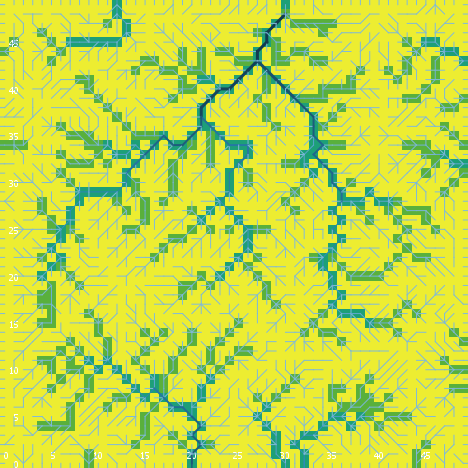

Data behind this chart, as committed beside it:
export-world data (NetLogo 6.0.4)
land_05_withInitialEcologicalCommunity.n…
05/26/2020 11:34:44:251 +0100
RANDOM STATE
0 0 -1727483681 321 -0.05765154917149594…
GLOBALS
min-pxcor, max-pxcor, min-pycor, max-pycor, perspective, subject, nextIndex, directed-links, ticks, display-mode, ecol_brushfrequencyinflection, ecol_brushfrequencyrate, ecol_grassfrequencyinflection, ecol_grassfrequencyrate, ecol_woodfrequencyinflection, ecol_woodfrequencyrate, elevationdistribution, elev_algorithm-style, elev_featureanglerange, elev_inversioniterations, elev_noise, elev_numdepressions, elev_numprotuberances, elev_numranges
0, 49, 0, 49, 0, nobody, 2600, "UNDIRECTED", -1, "cover type", 6.378, 0.02557, 4.922, 0.04719, 37.46, 0.02074, [18.135102014388973 20.34185211029794 20…, "C#", 3.688, 0.7791, 2.995, 4, 3, 81
TURTLES
who, color, heading, xcor, ycor, shape, label, label-color, breed, hidden?, size, pen-size, pen-mode, numpoints
0, 97, 0, 19, 49, "line half", "", 9.9, {breed flowholders}, false, 1, 1, "up", 
1, 75, 1, 34, 6, "default", "", 9.9, {breed flowholders}, true, 1, 1, "up", 
2, 95.55, 0, 12, 49, "line half", "", 9.9, {breed flowholders}, false, 1, 1, "up", 
3, 15, 51, 41, 37, "default", "", 9.9, {breed flowholders}, true, 1, 1, "up", 
4, 65, 181, 46, 11, "default", "", 9.9, {breed flowholders}, true, 1, 1, "up", 
5, 135, 175, 13, 32, "default", "", 9.9, {breed flowholders}, true, 1, 1, "up", 
6, 135, 205, 38, 23, "default", "", 9.9, {breed flowholders}, true, 1, 1, "up", 
7, 25, 347, 22, 26, "default", "", 9.9, {breed flowholders}, true, 1, 1, "up", 
8, 95, 180, 34, 31, "default", "", 9.9, {breed flowholders}, true, 1, 1, "up", 
9, 75, 76, 39, 38, "default", "", 9.9, {breed flowholders}, true, 1, 1, "up", 
10, 135, 282, 15, 27, "default", "", 9.9, {breed flowholders}, true, 1, 1, "up", 
11, 55, 7, 14, 2, "default", "", 9.9, {breed flowholders}, true, 1, 1, "up", 
12, 25, 326, 23, 26, "default", "", 9.9, {breed flowholders}, true, 1, 1, "up", 
13, 5, 132, 3, 19, "default", "", 9.9, {breed flowholders}, true, 1, 1, "up", 
14, 115, 323, 36, 42, "default", "", 9.9, {breed flowholders}, true, 1, 1, "up", 
15, 75, 222, 16, 41, "default", "", 9.9, {breed flowholders}, true, 1, 1, "up", 
16, 45, 180, 21, 48, "default", "", 9.9, {breed flowholders}, true, 1, 1, "up", 
17, 75, 135, 24, 43, "default", "", 9.9, {breed flowholders}, true, 1, 1, "up", 
18, 15, 203, 42, 37, "default", "", 9.9, {breed flowholders}, true, 1, 1, "up", 
19, 25, 325, 22, 42, "default", "", 9.9, {breed flowholders}, true, 1, 1, "up", 
20, 85, 66, 38, 12, "default", "", 9.9, {breed flowholders}, true, 1, 1, "up", 
21, 105, 219, 10, 25, "default", "", 9.9, {breed flowholders}, true, 1, 1, "up", 
22, 97, 180, 11, 0, "line half", "", 9.9, {breed flowholders}, false, 1, 1, "up", 
23, 25, 164, 42, 21, "default", "", 9.9, {breed flowholders}, true, 1, 1, "up", 
24, 55, 323, 39, 22, "default", "", 9.9, {breed flowholders}, true, 1, 1, "up", 
25, 125, 126, 28, 15, "default", "", 9.9, {breed flowholders}, true, 1, 1, "up", 
26, 95, 159, 9, 3, "default", "", 9.9, {breed flowholders}, true, 1, 1, "up", 
27, 45, 178, 40, 2, "default", "", 9.9, {breed flowholders}, true, 1, 1, "up", 
28, 45, 133, 46, 34, "default", "", 9.9, {breed flowholders}, true, 1, 1, "up", 
29, 15, 277, 24, 32, "default", "", 9.9, {breed flowholders}, true, 1, 1, "up", 
30, 55, 186, 3, 31, "default", "", 9.9, {breed flowholders}, true, 1, 1, "up", 
31, 97, 0, 17, 49, "line half", "", 9.9, {breed flowholders}, false, 1, 1, "up", 
32, 15, 257, 7, 18, "default", "", 9.9, {breed flowholders}, true, 1, 1, "up", 
33, 95, 352, 36, 48, "default", "", 9.9, {breed flowholders}, true, 1, 1, "up", 
34, 65, 357, 31, 26, "default", "", 9.9, {breed flowholders}, true, 1, 1, "up", 
35, 105, 69, 33, 13, "default", "", 9.9, {breed flowholders}, true, 1, 1, "up", 
36, 45, 345, 9, 46, "default", "", 9.9, {breed flowholders}, true, 1, 1, "up", 
37, 97, 180, 34, 0, "line half", "", 9.9, {breed flowholders}, false, 1, 1, "up", 
38, 45, 286, 34, 10, "default", "", 9.9, {breed flowholders}, true, 1, 1, "up", 
39, 105, 69, 30, 40, "default", "", 9.9, {breed flowholders}, true, 1, 1, "up", 
40, 105, 318, 9, 44, "default", "", 9.9, {breed flowholders}, true, 1, 1, "up", 
41, 15, 327, 42, 32, "default", "", 9.9, {breed flowholders}, true, 1, 1, "up", 
42, 115, 90, 23, 45, "default", "", 9.9, {breed flowholders}, true, 1, 1, "up", 
43, 15, 214, 11, 19, "default", "", 9.9, {breed flowholders}, true, 1, 1, "up", 
44, 25, 228, 19, 39, "default", "", 9.9, {breed flowholders}, true, 1, 1, "up", 
45, 96.94, 0, 33, 49, "line half", "", 9.9, {breed flowholders}, false, 1, 1, "up", 
46, 15, 175, 47, 5, "default", "", 9.9, {breed flowholders}, true, 1, 1, "up", 
47, 65, 55, 41, 10, "default", "", 9.9, {breed flowholders}, true, 1, 1, "up", 
48, 5, 231, 20, 34, "default", "", 9.9, {breed flowholders}, true, 1, 1, "up", 
49, 125, 38, 10, 30, "default", "", 9.9, {breed flowholders}, true, 1, 1, "up", 
50, 55, 89, 36, 33, "default", "", 9.9, {breed flowholders}, true, 1, 1, "up", 
... 10,229 more rows
